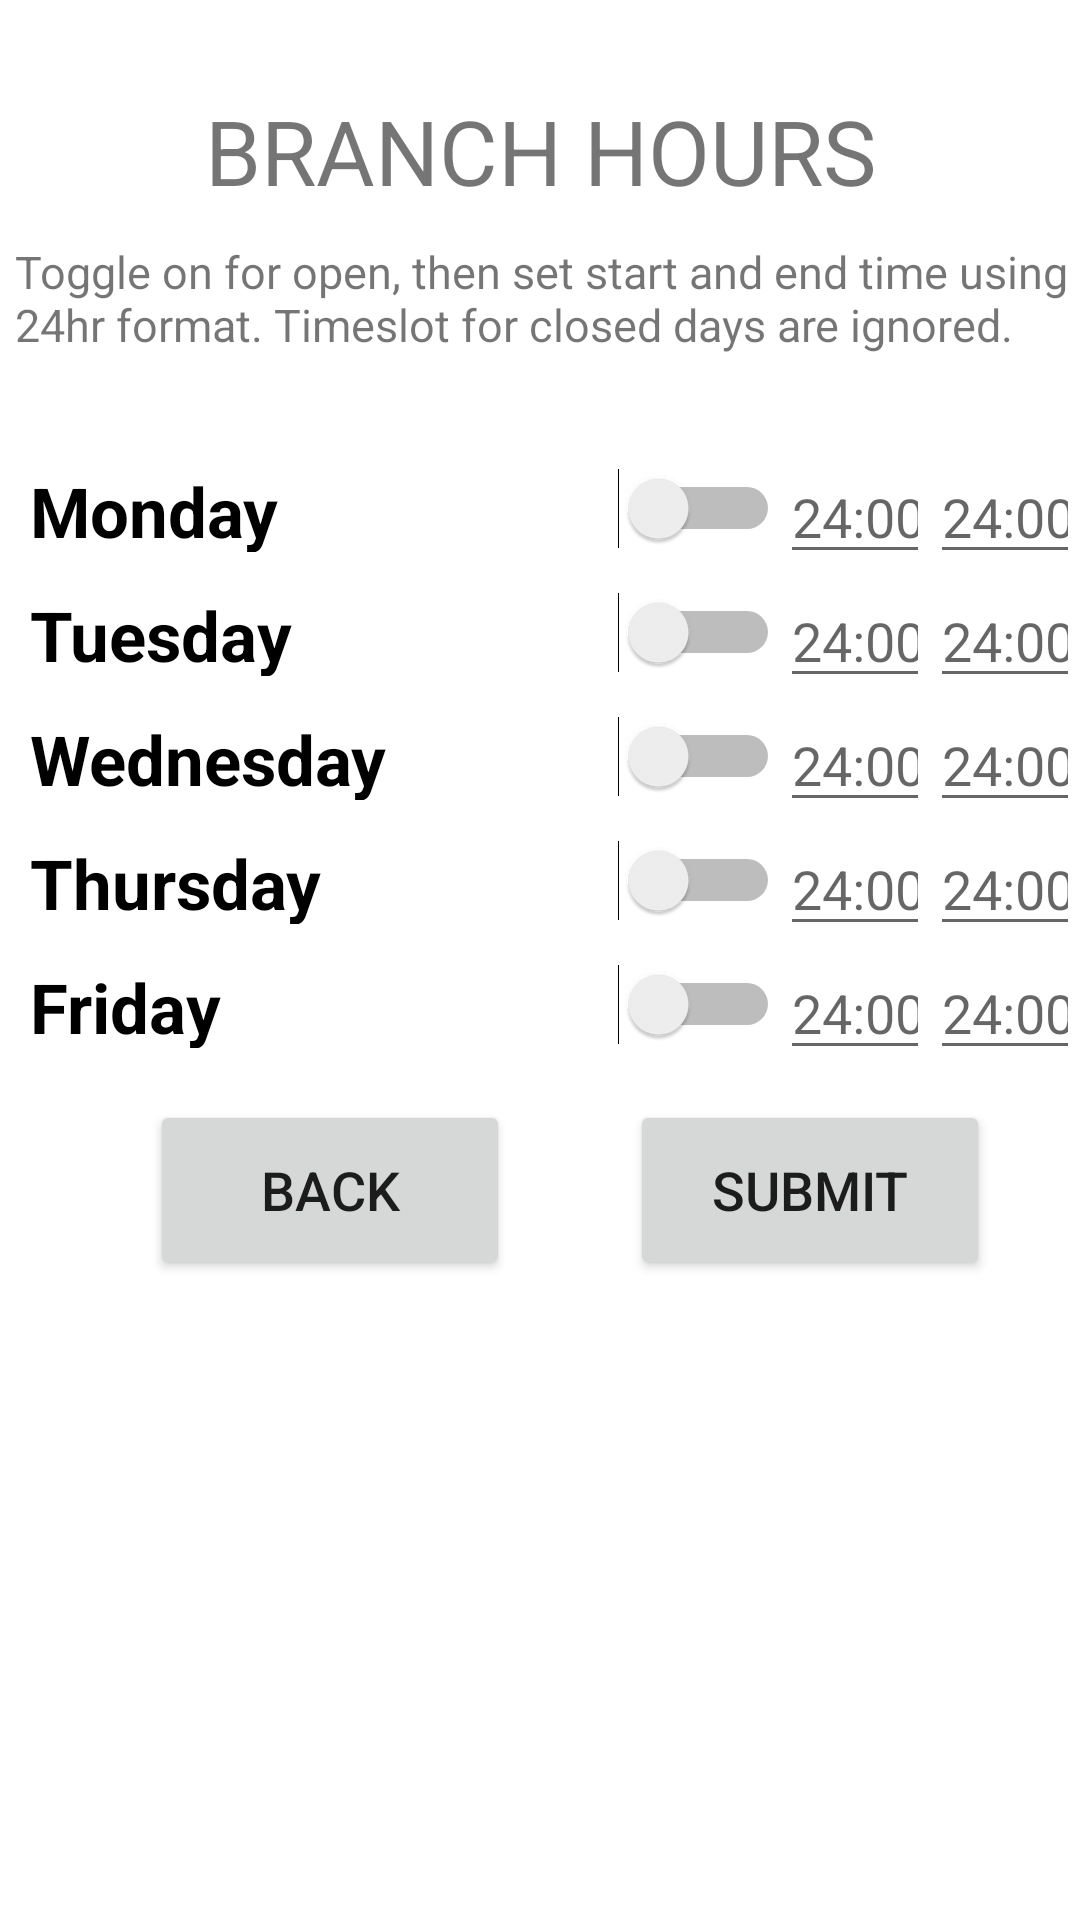

Write the Android layout XML for this screen, with the resource values it uses.
<!-- AndroidManifest.xml: application theme Theme.SEG2105_project -->
<!-- res/layout/activity_branch_hours.xml -->
<?xml version="1.0" encoding="utf-8"?>
<androidx.constraintlayout.widget.ConstraintLayout xmlns:android="http://schemas.android.com/apk/res/android"
    xmlns:app="http://schemas.android.com/apk/res-auto"
    xmlns:tools="http://schemas.android.com/tools"
    android:layout_width="match_parent"
    android:layout_height="match_parent"
    tools:context=".BranchHours">

    <TextView
        android:id="@+id/textView5"
        android:layout_width="wrap_content"
        android:layout_height="wrap_content"
        android:layout_marginTop="30dp"
        android:gravity="center"
        android:textSize="30dp"
        android:text="BRANCH HOURS"
        app:layout_constraintEnd_toEndOf="parent"
        app:layout_constraintStart_toStartOf="parent"
        app:layout_constraintTop_toTopOf="parent"/>

    <TextView
        android:id="@+id/explain"
        android:layout_width="wrap_content"
        android:layout_height="wrap_content"
        android:layout_marginTop="10dp"
        android:layout_marginStart="10dp"
        android:text="Toggle on for open, then set start and end time using 24hr format. Timeslot for closed days are ignored."
        android:textSize="15dp"
        app:layout_constraintEnd_toEndOf="parent"
        app:layout_constraintStart_toStartOf="parent"
        app:layout_constraintTop_toBottomOf="@id/textView5"/>


    <LinearLayout
        android:layout_width="match_parent"
        android:layout_height="match_parent"
        android:orientation="vertical"
        android:layout_marginTop="150dp"
        android:layout_marginStart="10dp"
        app:layout_constraintEnd_toEndOf="parent"
        app:layout_constraintStart_toStartOf="parent"
        app:layout_constraintTop_toBottomOf="@id/explain">


        <LinearLayout
            android:id="@+id/mon"
            android:layout_width="wrap_content"
            android:layout_height="wrap_content"
            android:orientation="horizontal">

            <Switch
                android:id="@+id/monday"
                android:layout_width="250dp"
                android:layout_height="29dp"
                android:text="Monday"
                android:textSize="23dp"
                android:textStyle="bold"/>

            <EditText
                android:id="@+id/monStart"
                android:layout_width="wrap_content"
                android:layout_height="wrap_content"
                android:layout_weight="1"
                android:ems="10"
                android:inputType="text"
                android:hint="24:00"/>
            <EditText
                android:id="@+id/monEnd"
                android:layout_width="wrap_content"
                android:layout_height="wrap_content"
                android:layout_weight="1"
                android:ems="10"
                android:inputType="text"
                android:hint="24:00"/>
        </LinearLayout>

        <LinearLayout
            android:id="@+id/tue"
            android:layout_width="wrap_content"
            android:layout_height="wrap_content"
            android:orientation="horizontal">

            <Switch
                android:id="@+id/tuesday"
                android:layout_width="250dp"
                android:layout_height="29dp"
                android:text="Tuesday"
                android:textSize="23dp"
                android:textStyle="bold" />

            <EditText
                android:id="@+id/tueStart"
                android:layout_width="wrap_content"
                android:layout_height="wrap_content"
                android:layout_weight="1"
                android:ems="10"
                android:inputType="text"
                android:hint="24:00"/>
            <EditText
                android:id="@+id/tueEnd"
                android:layout_width="wrap_content"
                android:layout_height="wrap_content"
                android:layout_weight="1"
                android:ems="10"
                android:inputType="text"
                android:hint="24:00"/>
        </LinearLayout>

        <LinearLayout
            android:id="@+id/wed"
            android:layout_width="wrap_content"
            android:layout_height="wrap_content"
            android:orientation="horizontal">

            <Switch
                android:id="@+id/wednesday"
                android:layout_width="250dp"
                android:layout_height="29dp"
                android:text="Wednesday"
                android:textSize="23dp"
                android:textStyle="bold" />

            <EditText
                android:id="@+id/wedStart"
                android:layout_width="wrap_content"
                android:layout_height="wrap_content"
                android:layout_weight="1"
                android:ems="10"
                android:inputType="text"
                android:hint="24:00"/>
            <EditText
                android:id="@+id/wedEnd"
                android:layout_width="wrap_content"
                android:layout_height="wrap_content"
                android:layout_weight="1"
                android:ems="10"
                android:inputType="text"
                android:hint="24:00"/>
        </LinearLayout>

        <LinearLayout
            android:id="@+id/thur"
            android:layout_width="wrap_content"
            android:layout_height="wrap_content"
            android:orientation="horizontal">

            <Switch
                android:id="@+id/thursday"
                android:layout_width="250dp"
                android:layout_height="29dp"
                android:text="Thursday"
                android:textSize="23dp"
                android:textStyle="bold" />

            <EditText
                android:id="@+id/thurStart"
                android:layout_width="wrap_content"
                android:layout_height="wrap_content"
                android:layout_weight="1"
                android:ems="10"
                android:inputType="text"
                android:hint="24:00"/>
            <EditText
                android:id="@+id/thurEnd"
                android:layout_width="wrap_content"
                android:layout_height="wrap_content"
                android:layout_weight="1"
                android:ems="10"
                android:inputType="text"
                android:hint="24:00"/>
        </LinearLayout>

        <LinearLayout
            android:id="@+id/fri"
            android:layout_width="wrap_content"
            android:layout_height="wrap_content"
            android:orientation="horizontal">

            <Switch
                android:id="@+id/friday"
                android:layout_width="250dp"
                android:layout_height="29dp"
                android:text="Friday"
                android:textSize="23dp"
                android:textStyle="bold" />

            <EditText
                android:id="@+id/friStart"
                android:layout_width="wrap_content"
                android:layout_height="wrap_content"
                android:layout_weight="1"
                android:ems="10"
                android:inputType="text"
                android:hint="24:00"/>
            <EditText
                android:id="@+id/friEnd"
                android:layout_width="wrap_content"
                android:layout_height="wrap_content"
                android:layout_weight="1"
                android:ems="10"
                android:inputType="text"
                android:hint="24:00"/>
        </LinearLayout>

        <LinearLayout
            android:id="@+id/btnLayout"
            android:layout_width="wrap_content"
            android:layout_height="wrap_content"
            android:layout_marginStart="20dp"
            android:orientation="horizontal">

            <Button
                android:id="@+id/buttonBack"
                android:layout_width="120dp"
                android:layout_height="60dp"
                android:layout_marginTop="10dp"
                android:layout_marginStart="20dp"
                android:layout_marginEnd="20dp"
                android:text="Back"
                android:textSize="18dp"/>

            <Button
                android:id="@+id/buttonSubmit"
                android:layout_width="120dp"
                android:layout_height="60dp"
                android:layout_marginTop="10dp"
                android:layout_marginStart="20dp"
                android:layout_marginEnd="20dp"
                android:text="SUBMIT"
                android:textSize="18dp"/>

        </LinearLayout>

    </LinearLayout>




</androidx.constraintlayout.widget.ConstraintLayout>
<!-- resources referenced by this layout -->
<resources>
  <style name="Theme.SEG2105_project" parent="Theme.MaterialComponents.DayNight.DarkActionBar">
          
          <item name="colorPrimary">@color/purple_500</item>
          <item name="colorPrimaryVariant">@color/purple_700</item>
          <item name="colorOnPrimary">@color/white</item>
          
          <item name="colorSecondary">@color/teal_200</item>
          <item name="colorSecondaryVariant">@color/teal_700</item>
          <item name="colorOnSecondary">@color/black</item>
          
          <item name="android:statusBarColor" tools:targetApi="l">?attr/colorPrimaryVariant</item>
          
      </style>
  <!-- not gathered from this repository: default colours our renderer supplied (Android Studio template values) -->
  <color name="purple_500">#FF6200EE</color>
  <color name="purple_700">#FF3700B3</color>
  <color name="teal_200">#FF03DAC5</color>
  <color name="teal_700">#FF018786</color>
  <color name="black">#FF000000</color>
  <color name="white">#FFFFFFFF</color>
</resources>
